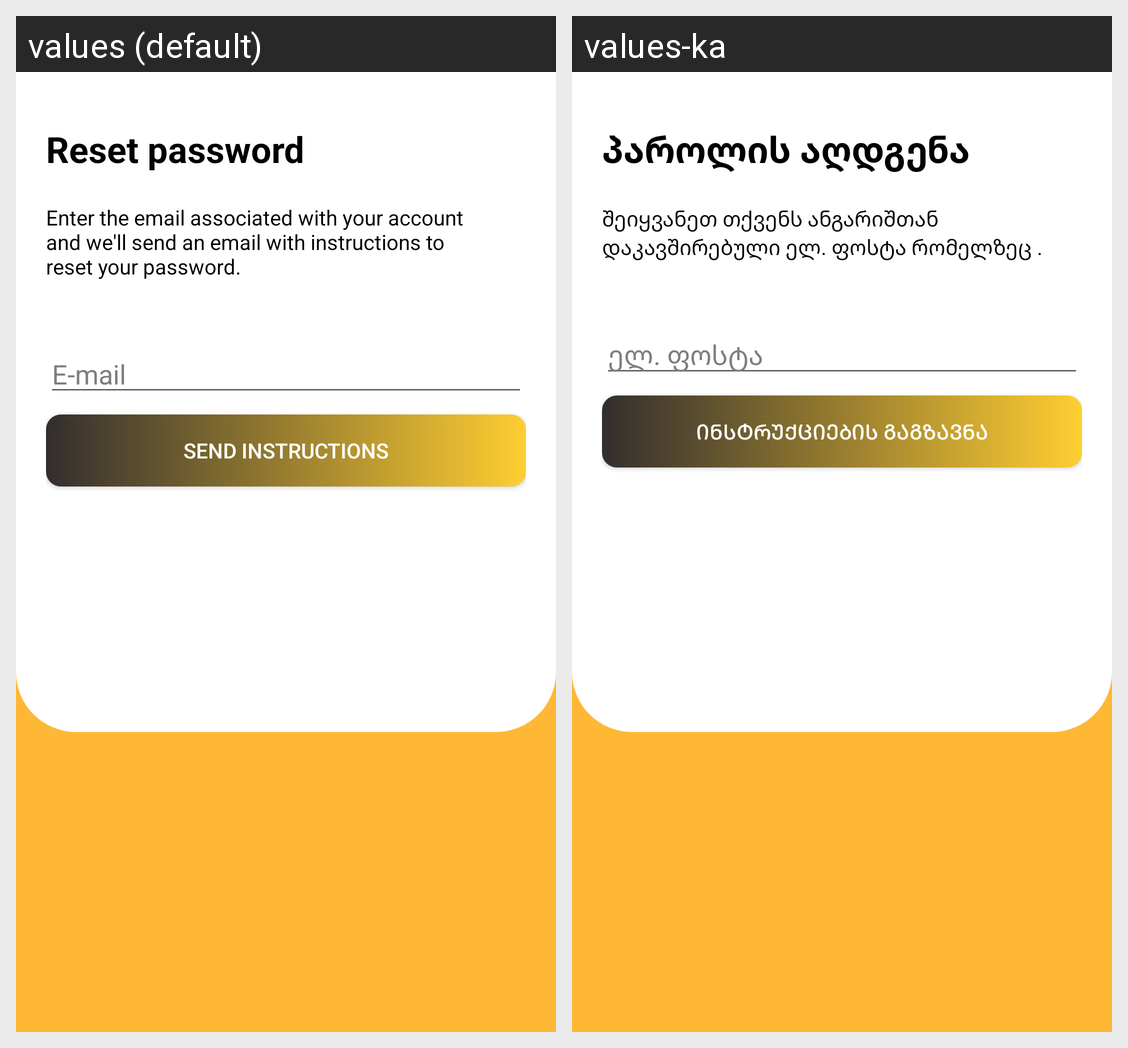

Locale-by-locale string values for the Android screen shown in this grid:
Android screen res/layout/fragment_reset_password.xml rendered under 2 locales, left to right: values (default), values-ka. Device: Nexus 5 (rendered at 1080×1920; each locale shown at half size, 540×960, under a caption strip naming it); theme Theme.Beekeeper.NoActionBar.
Strings drawn on this screen, with the default value and each locale's value (text and hints the layout hard-codes, and strings that could not be matched under every locale, appear in the picture but are not listed):

reset_password
  values: Reset password
  values-ka: პაროლის აღდგენა

reset_instructions
  values: Enter the email associated with your account and we'll send an email with instructions to reset your password.
  values-ka: შეიყვანეთ თქვენს ანგარიშთან დაკავშირებული ელ. ფოსტა რომელზეც .

e_mail
  values: E-mail
  values-ka: ელ. ფოსტა

send_instructions
  values: Send Instructions
  values-ka: ინსტრუქციების გაგზავნა
